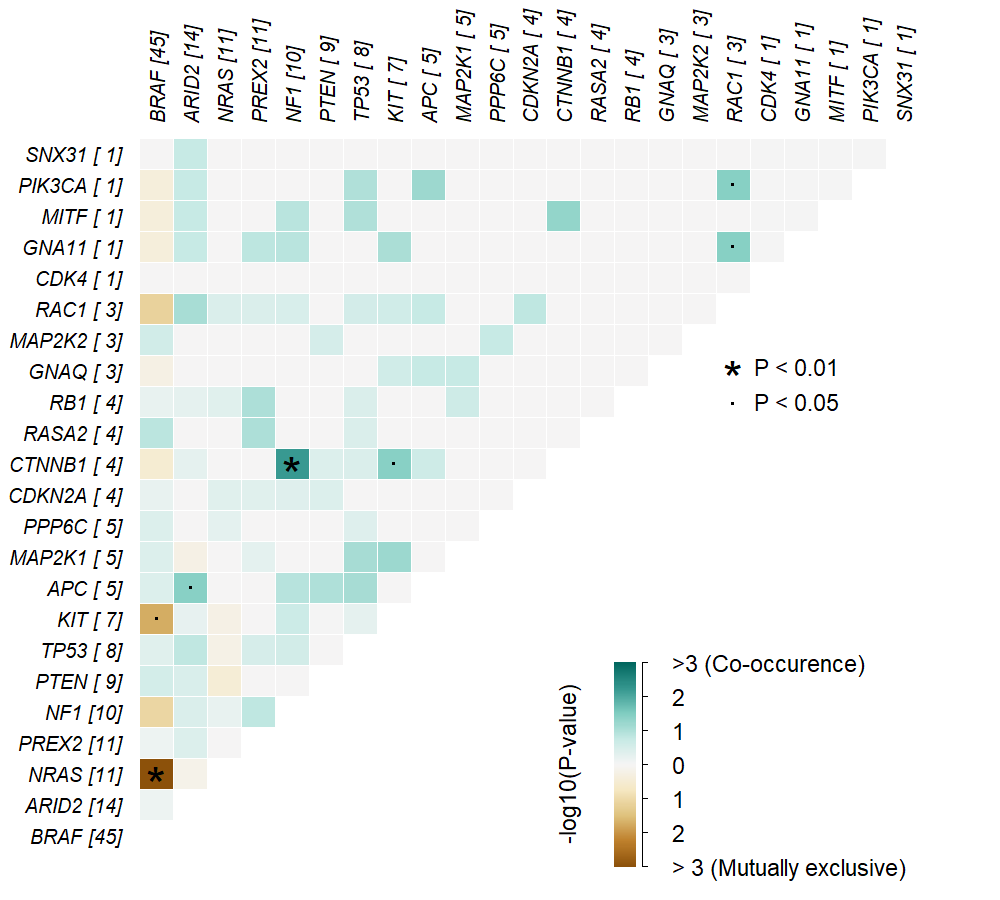

Source data for this figure (header and first rows):
gene1	gene2	pValue	oddsRatio	00	01	11	10	pAdj	Event	pair	event_ratio
NRAS	BRAF	1.9310164944060292e-5	0	21	45	0	11	5.107538627703957e-4	Mutually_Exclusive	BRAF, NRAS	0/56
NF1	CTNNB1	0.006096	25.82	66	1	3	7	0.1466	Co_Occurence	CTNNB1, NF1	3/8
KIT	BRAF	0.01836	0.1013	26	44	1	6	0.3349	Mutually_Exclusive	BRAF, KIT	1/50
RAC1	GNA11	0.03896	Inf	74	0	1	2	0.5621	Co_Occurence	GNA11, RAC1	1/2
RAC1	PIK3CA	0.03896	Inf	74	0	1	2	0.5621	Co_Occurence	PIK3CA, RAC1	1/2
ARID2	APC	0.03927	7.972	61	2	3	11	0.5621	Co_Occurence	APC, ARID2	3/13
CTNNB1	KIT	0.03931	12.6	68	5	2	2	0.5621	Co_Occurence	CTNNB1, KIT	2/7
MITF	CTNNB1	0.05195	Inf	73	3	1	0	0.7046	Co_Occurence	CTNNB1, MITF	1/3
KIT	MAP2K1	0.06258	8.44	67	3	2	5	0.7971	Co_Occurence	KIT, MAP2K1	2/8
APC	PIK3CA	0.06494	Inf	72	0	1	4	0.7971	Co_Occurence	APC, PIK3CA	1/4
RAC1	BRAF	0.06781	0	29	45	0	3	0.7971	Mutually_Exclusive	BRAF, RAC1	0/48
APC	TP53	0.08115	6.994	66	6	2	3	0.8319	Co_Occurence	APC, TP53	2/9
MAP2K1	TP53	0.08115	6.994	66	6	2	3	0.8319	Co_Occurence	MAP2K1, TP53	2/9
BRAF	NF1	0.083	0.2598	25	7	3	42	0.8319	Mutually_Exclusive	BRAF, NF1	3/49
ARID2	RAC1	0.08335	9.861	62	1	2	12	0.8319	Co_Occurence	ARID2, RAC1	2/13
KIT	GNA11	0.09091	Inf	70	0	1	6	0.8456	Co_Occurence	GNA11, KIT	1/6
RASA2	PREX2	0.09547	6.816	64	9	2	2	0.8456	Co_Occurence	PREX2, RASA2	2/11
RB1	PREX2	0.09547	6.816	64	9	2	2	0.8456	Co_Occurence	PREX2, RB1	2/11
APC	PTEN	0.1014	5.945	65	7	2	3	0.8456	Co_Occurence	APC, PTEN	2/10
TP53	MITF	0.1039	Inf	69	0	1	7	0.8456	Co_Occurence	MITF, TP53	1/7
TP53	PIK3CA	0.1039	Inf	69	0	1	7	0.8456	Co_Occurence	PIK3CA, TP53	1/7
APC	NF1	0.1233	5.151	64	8	2	3	0.9676	Co_Occurence	APC, NF1	2/11
GNA11	NF1	0.1299	Inf	67	9	1	0	0.9676	Co_Occurence	GNA11, NF1	1/9
MITF	NF1	0.1299	Inf	67	9	1	0	0.9676	Co_Occurence	MITF, NF1	1/9
RASA2	BRAF	0.1367	Inf	32	41	4	0	0.9904	Co_Occurence	BRAF, RASA2	4/41
PREX2	GNA11	0.1429	Inf	66	0	1	10	1	Co_Occurence	GNA11, PREX2	1/10
PREX2	NF1	0.1486	3.099	59	7	3	8	1	Co_Occurence	NF1, PREX2	3/15
RAC1	CDKN2A	0.1497	10.88	71	3	1	2	1	Co_Occurence	CDKN2A, RAC1	1/5
TP53	ARID2	0.154	3.103	58	11	3	5	1	Co_Occurence	ARID2, TP53	3/16
GNA11	ARID2	0.1818	Inf	63	13	1	0	1	Co_Occurence	ARID2, GNA11	1/13
MITF	ARID2	0.1818	Inf	63	13	1	0	1	Co_Occurence	ARID2, MITF	1/13
PIK3CA	ARID2	0.1818	Inf	63	13	1	0	1	Co_Occurence	ARID2, PIK3CA	1/13
SNX31	ARID2	0.1818	Inf	63	13	1	0	1	Co_Occurence	ARID2, SNX31	1/13
APC	GNAQ	0.1847	8.213	70	2	1	4	1	Co_Occurence	APC, GNAQ	1/6
MAP2K1	GNAQ	0.1847	8.213	70	2	1	4	1	Co_Occurence	GNAQ, MAP2K1	1/6
PPP6C	MAP2K2	0.1847	8.213	70	2	1	4	1	Co_Occurence	MAP2K2, PPP6C	1/6
APC	RAC1	0.1847	8.213	70	2	1	4	1	Co_Occurence	APC, RAC1	1/6
KIT	NF1	0.2234	3.038	62	8	2	5	1	Co_Occurence	KIT, NF1	2/13
CTNNB1	APC	0.2398	5.506	69	4	1	3	1	Co_Occurence	APC, CTNNB1	1/7
RB1	MAP2K1	0.2398	5.506	69	4	1	3	1	Co_Occurence	MAP2K1, RB1	1/7
KIT	GNAQ	0.2517	5.439	68	2	1	6	1	Co_Occurence	GNAQ, KIT	1/8
KIT	RAC1	0.2517	5.439	68	2	1	6	1	Co_Occurence	KIT, RAC1	1/8
MAP2K2	BRAF	0.2618	Inf	32	42	3	0	1	Co_Occurence	BRAF, MAP2K2	3/42
NF1	TP53	0.2767	2.502	61	6	2	8	1	Co_Occurence	NF1, TP53	2/14
TP53	RAC1	0.2837	4.625	67	2	1	7	1	Co_Occurence	RAC1, TP53	1/9
PTEN	BRAF	0.2912	2.73	30	38	7	2	1	Co_Occurence	BRAF, PTEN	7/40
BRAF	CTNNB1	0.3016	0.224	29	3	1	44	1	Mutually_Exclusive	BRAF, CTNNB1	1/47
MAP2K2	PTEN	0.3149	4.007	66	8	1	2	1	Co_Occurence	MAP2K2, PTEN	1/10
PREX2	TP53	0.3199	2.194	60	6	2	9	1	Co_Occurence	PREX2, TP53	2/15
PTEN	NRAS	0.3429	0	57	11	0	9	1	Mutually_Exclusive	NRAS, PTEN	0/20
RAC1	NF1	0.3451	3.522	65	9	1	2	1	Co_Occurence	NF1, RAC1	1/11
ARID2	PTEN	0.3518	2.552	57	6	3	11	1	Co_Occurence	ARID2, PTEN	3/17
CTNNB1	TP53	0.3612	3.075	66	7	1	3	1	Co_Occurence	CTNNB1, TP53	1/10
RASA2	TP53	0.3612	3.075	66	7	1	3	1	Co_Occurence	RASA2, TP53	1/10
RB1	TP53	0.3612	3.075	66	7	1	3	1	Co_Occurence	RB1, TP53	1/10
NRAS	RAC1	0.3744	3.132	64	2	1	10	1	Co_Occurence	NRAS, RAC1	1/12
PREX2	RAC1	0.3744	3.132	64	2	1	10	1	Co_Occurence	PREX2, RAC1	1/12
ARID2	NF1	0.3767	2.156	56	7	3	11	1	Co_Occurence	ARID2, NF1	3/18
APC	BRAF	0.3952	2.987	31	41	4	1	1	Co_Occurence	APC, BRAF	4/42
MAP2K1	BRAF	0.3952	2.987	31	41	4	1	1	Co_Occurence	BRAF, MAP2K1	4/42
... 193 more rows
